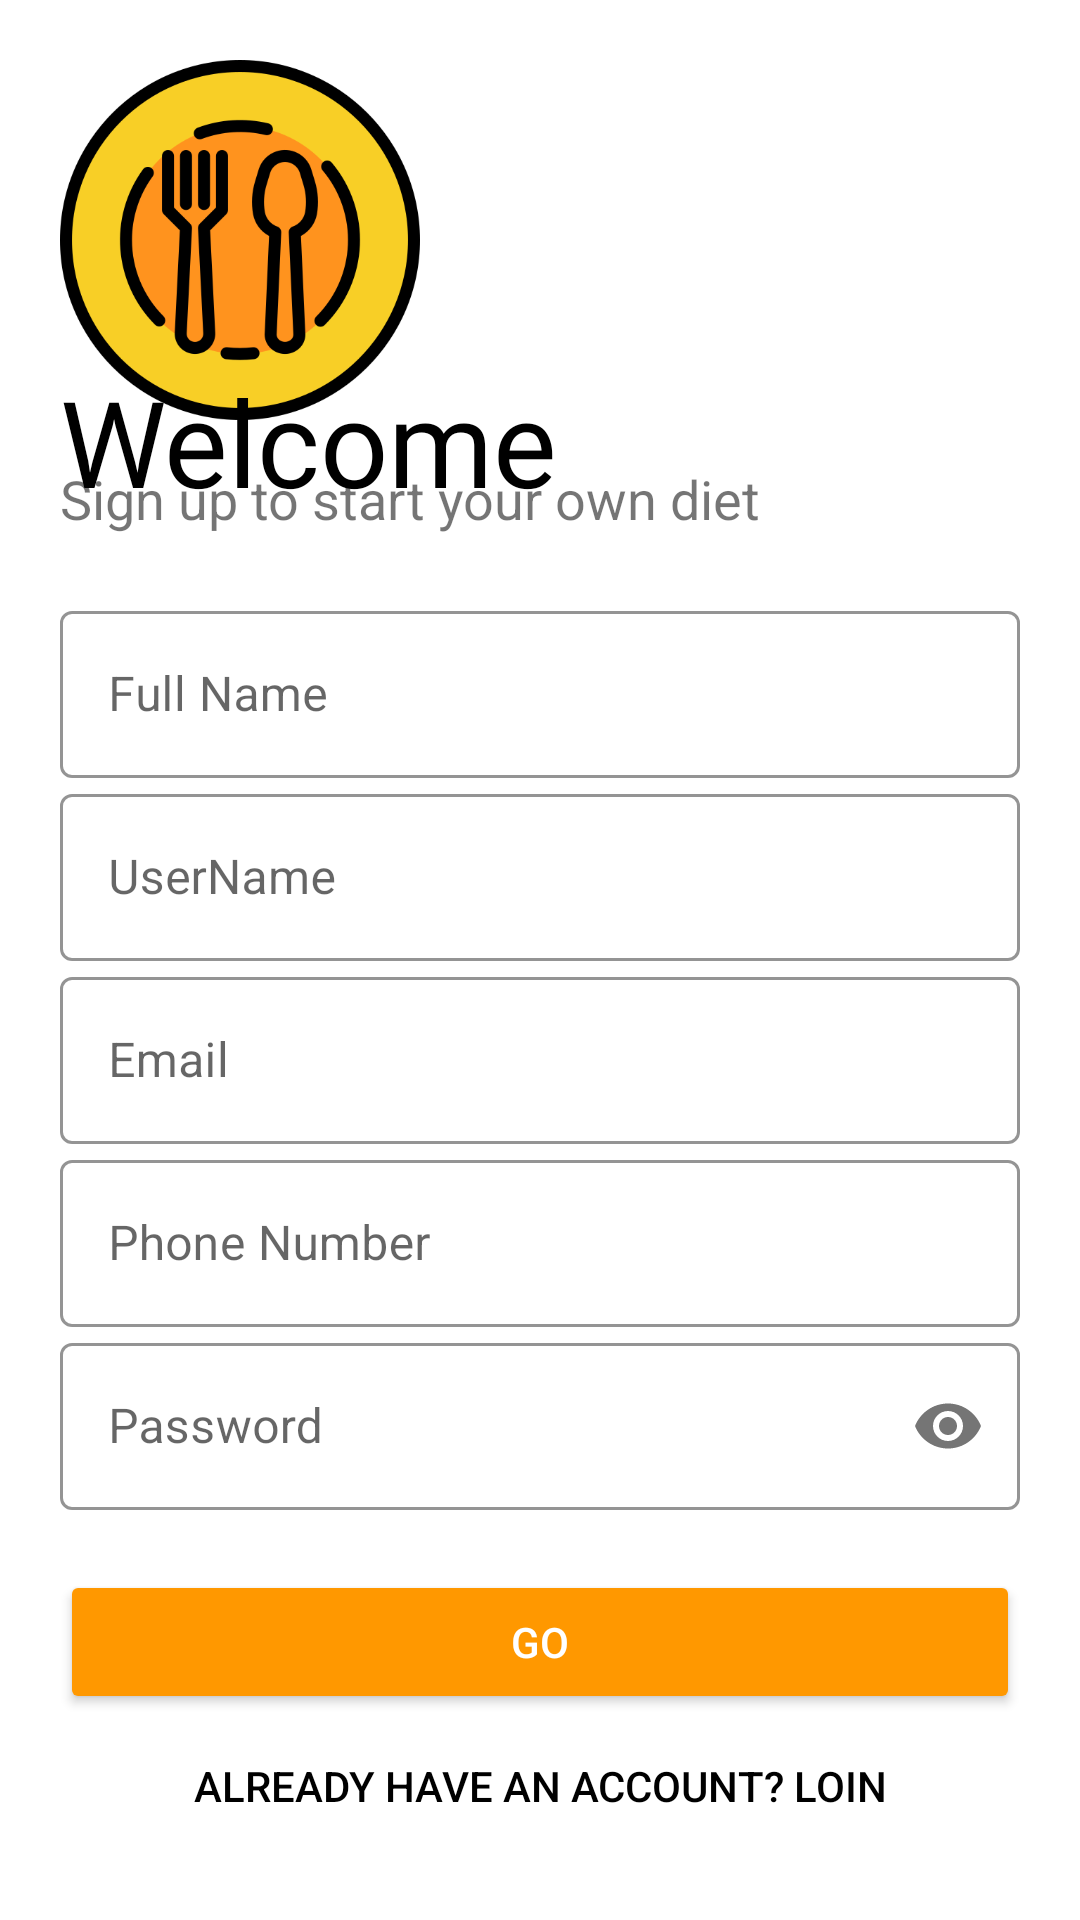

Here is an Android app screen rendered from its layout file. Give the layout XML and the strings, colors and styles it references.
<!-- AndroidManifest.xml: application theme Theme.SDFD -->
<!-- res/layout/activity_sign_up.xml -->
<?xml version="1.0" encoding="utf-8"?>
<LinearLayout xmlns:android="http://schemas.android.com/apk/res/android"
    xmlns:app="http://schemas.android.com/apk/res-auto"
    xmlns:tools="http://schemas.android.com/tools"
    android:layout_width="match_parent"
    android:layout_height="match_parent"
    tools:context=".SignUp"
    android:orientation="vertical"
    android:background="#fff"
    android:padding="20dp">

    <ImageView
        android:id="@+id/logosignup"
        android:layout_width="120dp"
        android:layout_height="120dp"
        android:src="@drawable/dish"
        android:transitionName="logog_imamge"/>
    <TextView
        android:id="@+id/textlogo"
        android:textColor="#000"
        android:layout_width="wrap_content"
        android:layout_height="wrap_content"
        android:text="Welcome"
        android:textSize="40sp"
        android:fontFamily="@font/bungee"
        android:layout_marginTop="-20dp"
        android:transitionName="logo_text"/>
    <TextView
        android:layout_width="match_parent"
        android:layout_height="wrap_content"
        android:textSize="18sp"
        android:text="Sign up to start your own diet"
        android:layout_marginTop="-20dp"/>
    <LinearLayout
        android:layout_width="match_parent"
        android:layout_height="wrap_content"
        android:layout_marginTop="20dp"
        android:layout_marginBottom="20dp"
        android:orientation="vertical">
        <com.google.android.material.textfield.TextInputLayout
            android:layout_width="match_parent"
            android:layout_height="wrap_content"
            android:id="@+id/name"
            android:hint="Full Name"
            style="@style/Widget.MaterialComponents.TextInputLayout.OutlinedBox"
            app:boxStrokeColor="#FF9800"
            app:hintTextColor="#FF9800">

            <com.google.android.material.textfield.TextInputEditText
                android:layout_width="match_parent"
                android:layout_height="wrap_content"
                android:inputType="text"/>

        </com.google.android.material.textfield.TextInputLayout>
        <com.google.android.material.textfield.TextInputLayout
            android:layout_width="match_parent"
            android:layout_height="wrap_content"
            android:id="@+id/Username"
            android:hint="UserName"
            app:counterMaxLength="15"
            style="@style/Widget.MaterialComponents.TextInputLayout.OutlinedBox"
            app:boxStrokeColor="#FF9800"
            app:hintTextColor="#FF9800">

            <com.google.android.material.textfield.TextInputEditText
                android:layout_width="match_parent"
                android:layout_height="wrap_content"
                android:inputType="text"/>

        </com.google.android.material.textfield.TextInputLayout>
        <com.google.android.material.textfield.TextInputLayout
            android:layout_width="match_parent"
            android:layout_height="wrap_content"
            android:id="@+id/email"
            android:hint="Email"
            style="@style/Widget.MaterialComponents.TextInputLayout.OutlinedBox"
            app:boxStrokeColor="#FF9800"
            app:hintTextColor="#FF9800">

            <com.google.android.material.textfield.TextInputEditText
                android:layout_width="match_parent"
                android:layout_height="wrap_content"
                android:inputType="text"/>

        </com.google.android.material.textfield.TextInputLayout>
        <com.google.android.material.textfield.TextInputLayout
            android:layout_width="match_parent"
            android:layout_height="wrap_content"
            android:id="@+id/phoneNumber"
            android:hint="Phone Number"
            style="@style/Widget.MaterialComponents.TextInputLayout.OutlinedBox"
            app:boxStrokeColor="#FF9800"
            app:hintTextColor="#FF9800">

            <com.google.android.material.textfield.TextInputEditText
                android:layout_width="match_parent"
                android:layout_height="wrap_content"
                android:inputType="text"/>

        </com.google.android.material.textfield.TextInputLayout>
        <com.google.android.material.textfield.TextInputLayout
            android:layout_width="match_parent"
            android:layout_height="wrap_content"
            android:id="@+id/password"
            android:hint="Password"
            style="@style/Widget.MaterialComponents.TextInputLayout.OutlinedBox"
            app:boxStrokeColor="#FF9800"
            app:hintTextColor="#FF9800"
            app:passwordToggleEnabled="true">

            <com.google.android.material.textfield.TextInputEditText
                android:layout_width="match_parent"
                android:layout_height="wrap_content"
                android:inputType="textPassword"/>

        </com.google.android.material.textfield.TextInputLayout>
    </LinearLayout>
    <Button
        android:id="@+id/callsignup"
        android:layout_width="match_parent"
        android:layout_height="wrap_content"
        android:text="Go"
        android:textColor="#fff"
        android:backgroundTint="@color/buttonColor1"/>
    <Button
        android:layout_width="match_parent"
        android:layout_height="wrap_content"
        android:text="Already have an account? Loin"
        android:textColor="@color/black"
        android:background="#00000000"/>
</LinearLayout>
<!-- resources referenced by this layout -->
<resources>
  <color name="black">#FF000000</color>
  <color name="buttonColor1">#FF9800</color>
  <!-- drawable dish: png bitmap (drawable-v24, 39680 bytes) -->
  <style name="Theme.SDFD" parent="Theme.MaterialComponents.DayNight.NoActionBar">
          
          <item name="colorPrimary">@color/purple_500</item>
          <item name="colorPrimaryVariant">@color/purple_700</item>
          <item name="colorOnPrimary">@color/white</item>
          
          <item name="colorSecondary">@color/teal_200</item>
          <item name="colorSecondaryVariant">@color/teal_700</item>
          <item name="colorOnSecondary">@color/black</item>
          
          <item name="android:statusBarColor" tools:targetApi="l">?attr/colorPrimaryVariant</item>
          
      </style>
  <color name="purple_500">#FF6200EE</color>
  <color name="purple_700">#FF3700B3</color>
  <color name="white">#FFFFFFFF</color>
  <color name="teal_200">#FF03DAC5</color>
  <color name="teal_700">#FF018786</color>
</resources>
